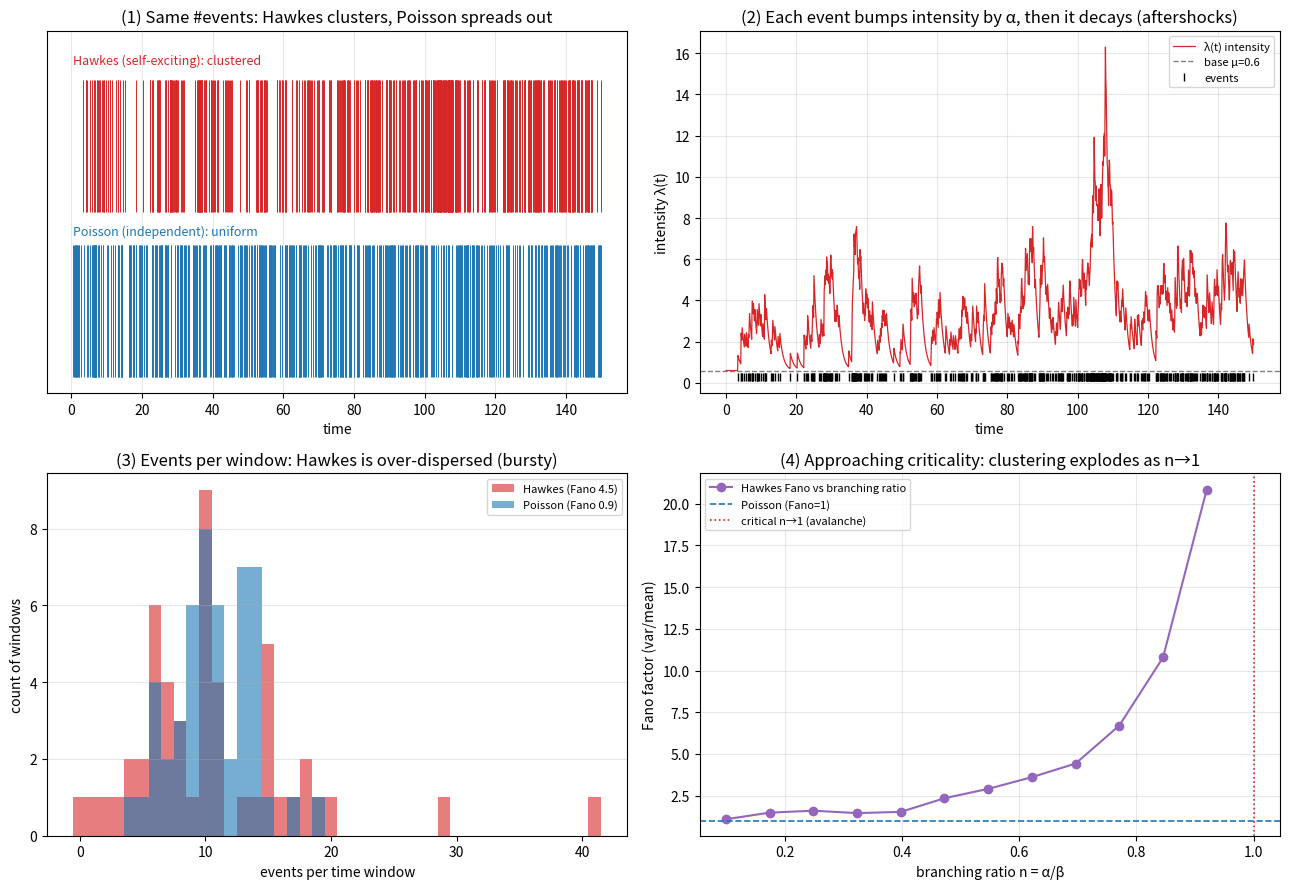

Source code (Python): (Note: this script raises an exception after producing the figure.)
"""
进阶·物理味 ③ Hawkes 自激过程
================================
泊松过程假设事件【彼此独立、强度恒定】。但真实市场里,一个大跳会引发余震:
一笔大单触发更多单、一次违约触发连锁违约、一次暴跌引出更多暴跌——【事件会自我激发、扎堆】。

Hawkes(1971) 把这写进强度里:每发生一个事件,强度就【跳高 α】,然后【按 β 指数衰减】:

    λ(t) = μ + Σ_{t_i < t} α·e^{−β(t − t_i)}
            └基础率┘ └─── 历史事件的"余震"叠加 ───┘

  分支比 n = α/β = 平均每个事件能"生"几个孩子。n<1 稳定, n→1 临界(雪崩边缘), n≥1 爆炸。

  实验①  事件流:Hawkes 扎堆成簇 vs 泊松均匀撒点(同样的总事件数)
  实验②  强度 λ(t):每个事件让强度跳高 α、再指数衰减——自激的"余震"看得见
  实验③  分布:Hawkes 的每窗口事件数【过度离散】(忽多忽少),泊松方差≈均值
  实验④  分支比 n→1:聚集越来越剧烈(Fano 因子飙升),逼近【自组织临界】(闭环E3)

运行：python hawkes_self_exciting.py
依赖：numpy, matplotlib
"""
import numpy as np
import matplotlib
matplotlib.use("Agg")
import matplotlib.pyplot as plt
from pathlib import Path

RNG = np.random.default_rng(5)


def simulate_hawkes(mu, alpha, beta, T, rng=RNG):
    """Ogata 稀疏化(thinning)模拟指数核 Hawkes 过程,返回事件时刻数组。"""
    events = []
    t = 0.0
    ev = np.array([])
    while True:
        M = mu + alpha * np.sum(np.exp(-beta * (t - ev)))   # 当前强度=接下来区间的上界(强度只会衰减)
        t += rng.exponential(1.0 / M)
        if t >= T:
            break
        lam = mu + alpha * np.sum(np.exp(-beta * (t - ev)))  # t 处真实强度(已衰减)
        if rng.random() <= lam / M:                          # 稀疏化:按 λ/M 接受
            events.append(t)
            ev = np.array(events)
    return np.array(events)


def intensity_path(events, mu, alpha, beta, grid):
    """在 grid 上计算 Hawkes 强度 λ(t)。"""
    lam = np.full(len(grid), mu)
    for i, t in enumerate(grid):
        past = events[events < t]
        if past.size:
            lam[i] += alpha * np.sum(np.exp(-beta * (t - past)))
    return lam


def fano_factor(events, T, nbins=50):
    """Fano 因子 = 每窗口事件数的 方差/均值。泊松=1;越大越扎堆(过度离散)。"""
    counts, _ = np.histogram(events, bins=np.linspace(0, T, nbins + 1))
    return counts.var() / counts.mean() if counts.mean() > 0 else np.nan


def main():
    print("=" * 60)
    print("  进阶·物理味 ③ Hawkes 自激过程")
    print("=" * 60)
    mu, alpha, beta, T = 0.6, 0.8, 1.0, 150.0
    n_branch = alpha / beta
    events = simulate_hawkes(mu, alpha, beta, T)
    base_rate = mu / (1 - n_branch)                          # Hawkes 的长期平均强度
    poisson = np.sort(RNG.uniform(0, T, len(events)))        # 同样事件数的泊松(均匀)
    print(f"  参数: μ={mu}, α={alpha}, β={beta} → 分支比 n=α/β={n_branch:.2f}")
    print(f"  长期平均强度 μ/(1−n)={base_rate:.2f}; 模拟出 {len(events)} 个事件\n")

    print(f"① Hawkes 共 {len(events)} 个事件,肉眼可见扎堆成簇;泊松同样多但均匀。")
    fano_h = fano_factor(events, T)
    fano_p = fano_factor(poisson, T)
    print(f"③ Fano 因子(方差/均值): Hawkes {fano_h:.1f} ≫ 泊松 {fano_p:.1f}(≈1)。Hawkes 过度离散=扎堆。\n")

    # 分支比扫描(图④)
    ns = np.linspace(0.1, 0.92, 12)
    fanos = []
    for nb in ns:
        fs = [fano_factor(simulate_hawkes(mu, nb * beta, beta, T), T) for _ in range(4)]
        fanos.append(np.nanmean(fs))
    fanos = np.array(fanos)
    print(f"④ 分支比 n 从 0.1→0.92, Fano 因子从 {fanos[0]:.1f} 飙到 {fanos[-1]:.1f}——")
    print("   越接近临界(n→1),聚集越剧烈(雪崩边缘),呼应 E3 自组织临界。\n")

    # ==================== 画图 ====================
    fig, axes = plt.subplots(2, 2, figsize=(13, 9))

    # 图① 事件流对比
    ax = axes[0, 0]
    ax.vlines(events, 0.55, 0.95, color="#d62728", lw=0.7)
    ax.vlines(poisson, 0.05, 0.45, color="#1f77b4", lw=0.7)
    ax.text(0.5, 1.0, "Hawkes (self-exciting): clustered", color="#d62728", fontsize=9)
    ax.text(0.5, 0.48, "Poisson (independent): uniform", color="#1f77b4", fontsize=9)
    ax.set_ylim(0, 1.1); ax.set_yticks([])
    ax.set_title("(1) Same #events: Hawkes clusters, Poisson spreads out")
    ax.set_xlabel("time"); ax.grid(alpha=0.3, axis="x")

    # 图② 强度路径
    ax = axes[0, 1]
    grid = np.linspace(0, T, 1500)
    lam = intensity_path(events, mu, alpha, beta, grid)
    ax.plot(grid, lam, color="#d62728", lw=0.9, label="λ(t) intensity")
    ax.axhline(mu, color="gray", ls="--", lw=1, label=f"base μ={mu}")
    ax.plot(events, np.full(len(events), mu * 0.5), "|", color="k", ms=6, label="events")
    ax.set_title("(2) Each event bumps intensity by α, then it decays (aftershocks)")
    ax.set_xlabel("time"); ax.set_ylabel("intensity λ(t)"); ax.legend(fontsize=8); ax.grid(alpha=0.3)

    # 图③ 每窗口事件数分布
    ax = axes[1, 0]
    nb = 50
    ch, _ = np.histogram(events, bins=np.linspace(0, T, nb + 1))
    cp, _ = np.histogram(poisson, bins=np.linspace(0, T, nb + 1))
    mx = max(ch.max(), cp.max())
    bins = np.arange(0, mx + 2) - 0.5
    ax.hist(ch, bins=bins, alpha=0.6, color="#d62728", label=f"Hawkes (Fano {fano_h:.1f})")
    ax.hist(cp, bins=bins, alpha=0.6, color="#1f77b4", label=f"Poisson (Fano {fano_p:.1f})")
    ax.set_title("(3) Events per window: Hawkes is over-dispersed (bursty)")
    ax.set_xlabel("events per time window"); ax.set_ylabel("count of windows")
    ax.legend(fontsize=8); ax.grid(alpha=0.3, axis="y")

    # 图④ 分支比 → Fano
    ax = axes[1, 1]
    ax.plot(ns, fanos, "o-", color="#9467bd", label="Hawkes Fano vs branching ratio")
    ax.axhline(1, color="#1f77b4", ls="--", lw=1.2, label="Poisson (Fano=1)")
    ax.axvline(1.0, color="#d62728", ls=":", lw=1.2, label="critical n→1 (avalanche)")
    ax.set_title("(4) Approaching criticality: clustering explodes as n→1")
    ax.set_xlabel("branching ratio n = α/β"); ax.set_ylabel("Fano factor (var/mean)")
    ax.legend(fontsize=8); ax.grid(alpha=0.3)

    fig.tight_layout()
    out = Path(__file__).resolve().parent / "Hawkes配图.png"
    fig.savefig(out, dpi=110)
    print(f"  图已保存: {out.name}（事件流/强度/分布/临界 四合一）")
    print("=" * 60)


if __name__ == "__main__":
    main()
